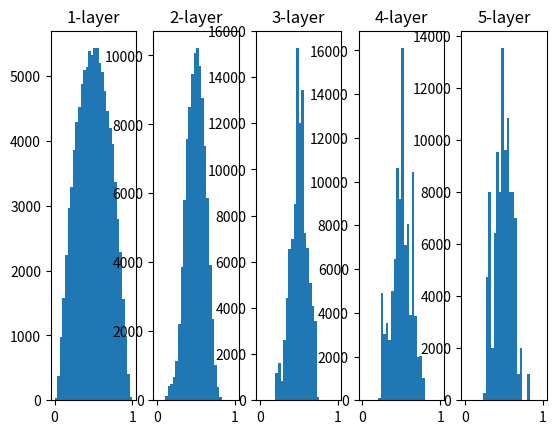

Generate this figure with matplotlib:
import numpy as np
import matplotlib.pyplot as plt

def sigmoid(x):
    return 1 / (1 + np.exp(-x))

x = np.random.randn(1000, 100) # 1000個のデータ
node_num = 100 # 各隠れ層のノード（ニューロン）の数
hidden_layer_size = 5 # 隠れ層が５層
activations = {} # ここにアクティベーションの結果を格納する

for i in range(hidden_layer_size):
    if i != 0:
        x = activations[i - 1]
    
    # w = np.random.randn(node_num, node_num) * 1
    # w = np.random.randn(node_num, node_num) * 0.01
    w = np.random.randn(node_num, node_num) / np.sqrt(node_num)

    z = np.dot(x, w)
    a = sigmoid(z)
    activations[i] = a

for i, a in activations.items():
    plt.subplot(1, len(activations), i + 1)
    plt.title(str(i + 1) + "-layer")
    plt.hist(a.flatten(), 30, range=(0,1))

plt.show()